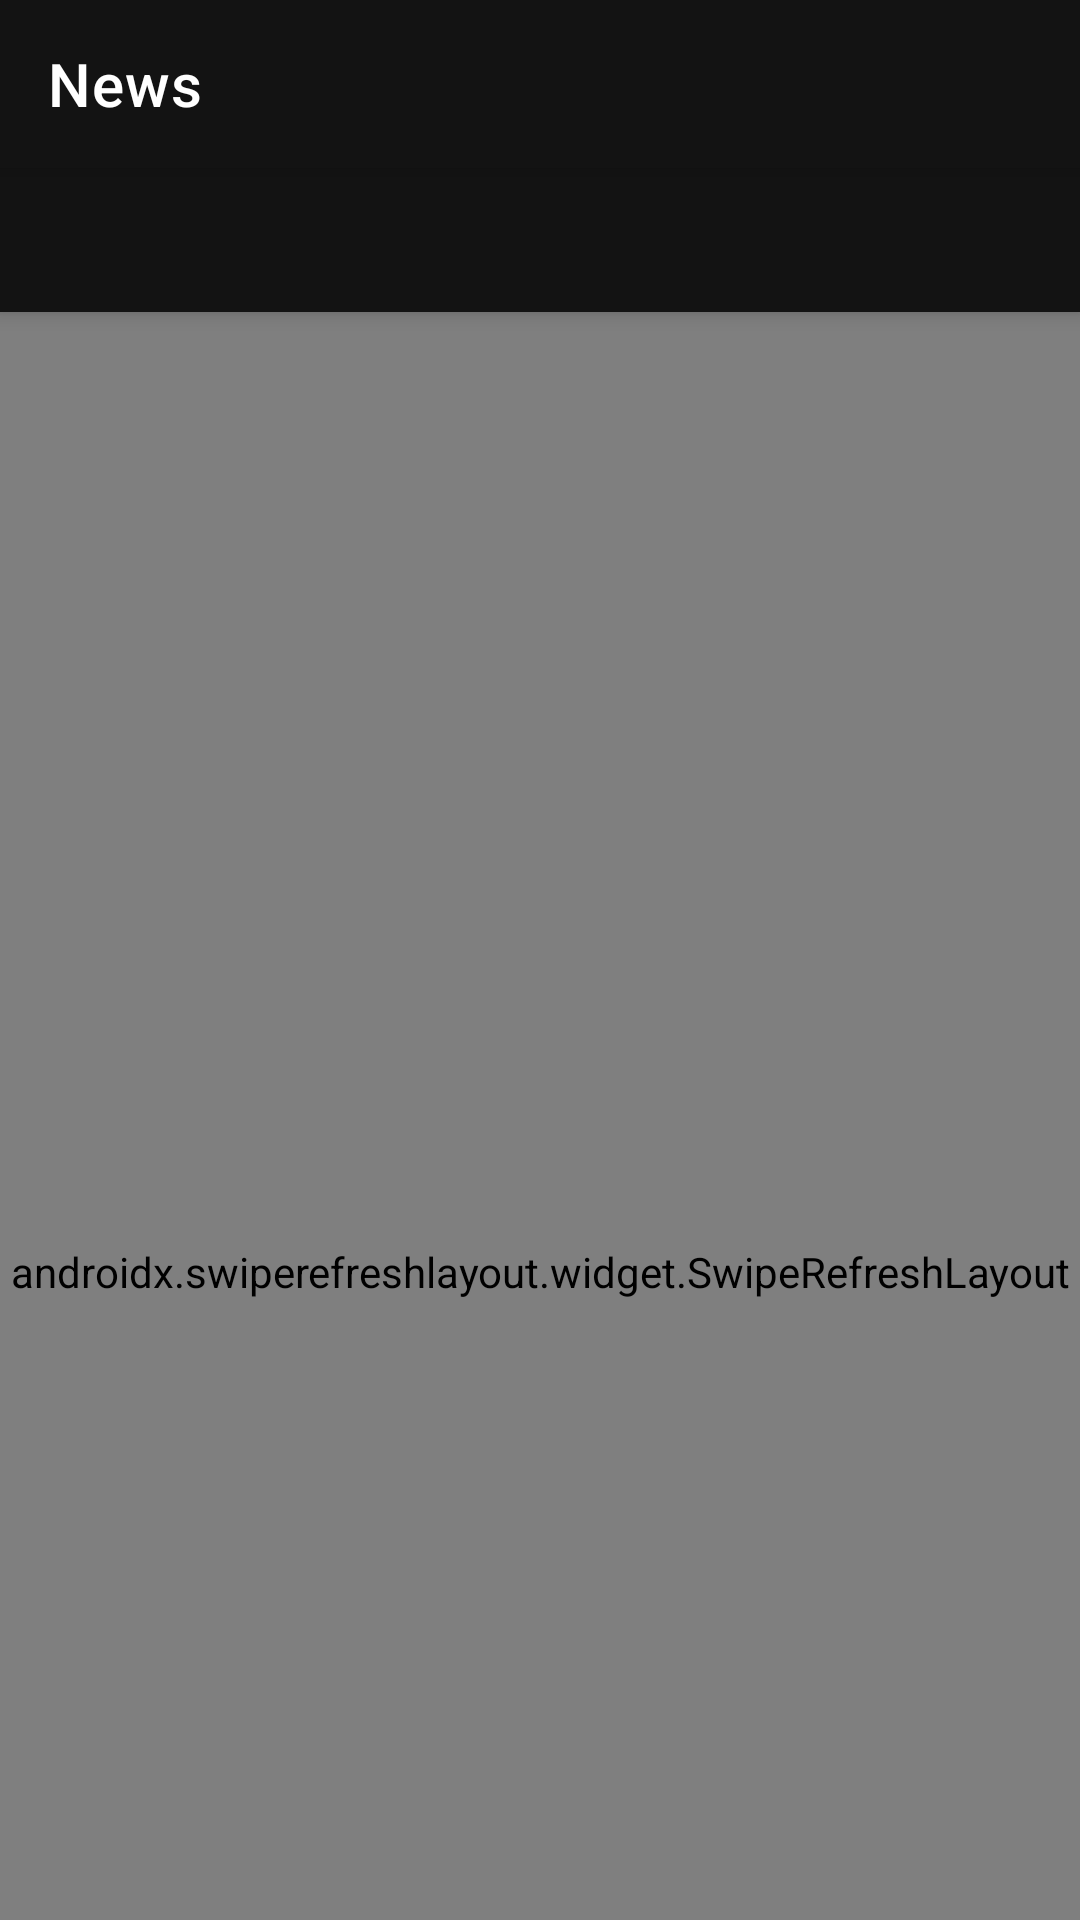

Produce the Android XML layout that renders to this screen, including the resource entries it uses.
<!-- AndroidManifest.xml: application theme Theme.LampaTask -->
<!-- res/layout/activity_main.xml -->
<?xml version="1.0" encoding="utf-8"?>
<androidx.coordinatorlayout.widget.CoordinatorLayout xmlns:android="http://schemas.android.com/apk/res/android"
    xmlns:app="http://schemas.android.com/apk/res-auto"
    xmlns:tools="http://schemas.android.com/tools"
    android:layout_width="match_parent"
    android:orientation="vertical"
    android:layout_height="match_parent"
    tools:context=".MainActivity">

    <com.google.android.material.appbar.AppBarLayout
        android:layout_width="match_parent"
        android:layout_height="wrap_content">

        <com.google.android.material.appbar.MaterialToolbar
            android:id="@+id/toolbar"
            android:layout_width="match_parent"
            android:layout_height="wrap_content"
            app:layout_scrollFlags="scroll|enterAlways"
            app:collapseIcon="@drawable/ic_back_arrow"
            app:title="@string/news"/>

        <com.google.android.material.tabs.TabLayout
            android:id="@+id/tab_layout"
            android:layout_height="wrap_content"
            app:tabBackground="@android:color/transparent"
            app:layout_scrollFlags="scroll|enterAlways"
            android:layout_width="match_parent"/>

    </com.google.android.material.appbar.AppBarLayout>

    <androidx.swiperefreshlayout.widget.SwipeRefreshLayout
        android:id="@+id/swiperefresh"
        android:layout_width="match_parent"
        android:layout_height="match_parent"
        app:layout_behavior="@string/appbar_scrolling_view_behavior">

        <androidx.viewpager.widget.ViewPager
            android:id="@+id/viewpager"
            android:layout_width="match_parent"
            android:layout_height="match_parent"
             />


    </androidx.swiperefreshlayout.widget.SwipeRefreshLayout>



</androidx.coordinatorlayout.widget.CoordinatorLayout>
<!-- resources referenced by this layout -->
<resources>
  <!-- drawable ic_back_arrow (drawable-anydpi) -->
  <vector xmlns:android="http://schemas.android.com/apk/res/android"
      android:width="24dp"
      android:height="24dp"
      android:viewportWidth="24"
      android:viewportHeight="24"
      android:tint="#F5F5F5"
      android:alpha="0.8"
      android:autoMirrored="true">
    <path
        android:fillColor="@android:color/white"
        android:pathData="M20,11H7.83l5.59,-5.59L12,4l-8,8 8,8 1.41,-1.41L7.83,13H20v-2z"/>
  </vector>
  <string name="news">News</string>
  <style name="Theme.LampaTask" parent="Theme.MaterialComponents.DayNight.NoActionBar">
          
          <item name="colorPrimary">@color/color_def_primary</item>
          <item name="colorPrimaryVariant">@color/color_def_primary_variant</item>
          <item name="colorOnPrimary">@color/white</item>
          
          <item name="colorSecondary">@color/teal_200</item>
          <item name="colorSecondaryVariant">@color/teal_700</item>
          <item name="colorOnSecondary">@color/black</item>
          
          <item name="android:statusBarColor" tools:targetApi="l">?attr/colorPrimaryVariant</item>
          
  
          <item name="toolbarStyle">@style/Widget.App.Toolbar</item>
  
          <item name="tabStyle">@style/Widget.App.TabLayout</item>
      </style>
  <color name="color_def_primary">#131313</color>
  <color name="color_def_primary_variant">#0D0D0D</color>
  <color name="white">#FFFFFFFF</color>
  <color name="teal_200">#FF03DAC5</color>
  <color name="teal_700">#FF018786</color>
  <color name="black">#FF000000</color>
  <style name="Widget.App.Toolbar" parent="Widget.MaterialComponents.Toolbar.Primary">
          <item name="materialThemeOverlay">@style/ThemeOverlay.App.Toolbar</item>
  
  
      </style>
  <style name="Widget.App.TabLayout" parent="Widget.MaterialComponents.TabLayout">
          <item name="materialThemeOverlay">@style/ThemeOverlay.App.TabLayout</item>
  
      </style>
  <style name="ThemeOverlay.App.Toolbar" parent="">
          <item name="colorPrimary">@color/color_def_primary</item>
          <item name="colorPrimaryVariant">@color/color_def_primary_variant</item>
          <item name="colorOnPrimary">@color/white</item>
      </style>
  <style name="ThemeOverlay.App.TabLayout" parent="">
          <item name="colorPrimary">@color/white</item>
          <item name="colorSurface">@color/color_def_primary</item>
          <item name="colorOnSurface">@color/white</item>
      </style>
</resources>
